Labelled photos from "demo_synthetic", an image-classification folder in omalhari0303/product-authenticity-screening. The possible labels are: counterfeit, genuine.

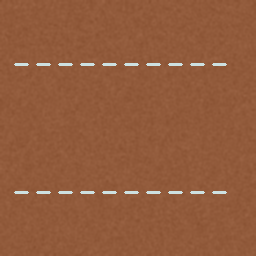
Label: genuine

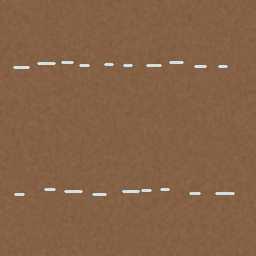
Label: counterfeit

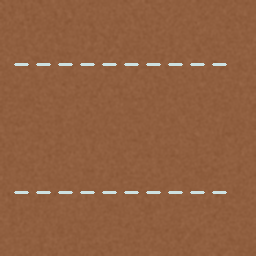
Label: genuine

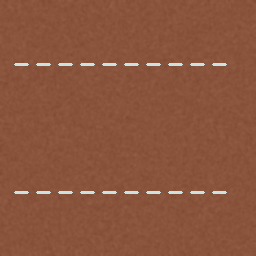
Label: genuine

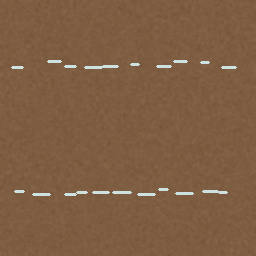
Label: counterfeit

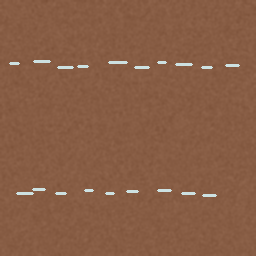
Label: counterfeit
